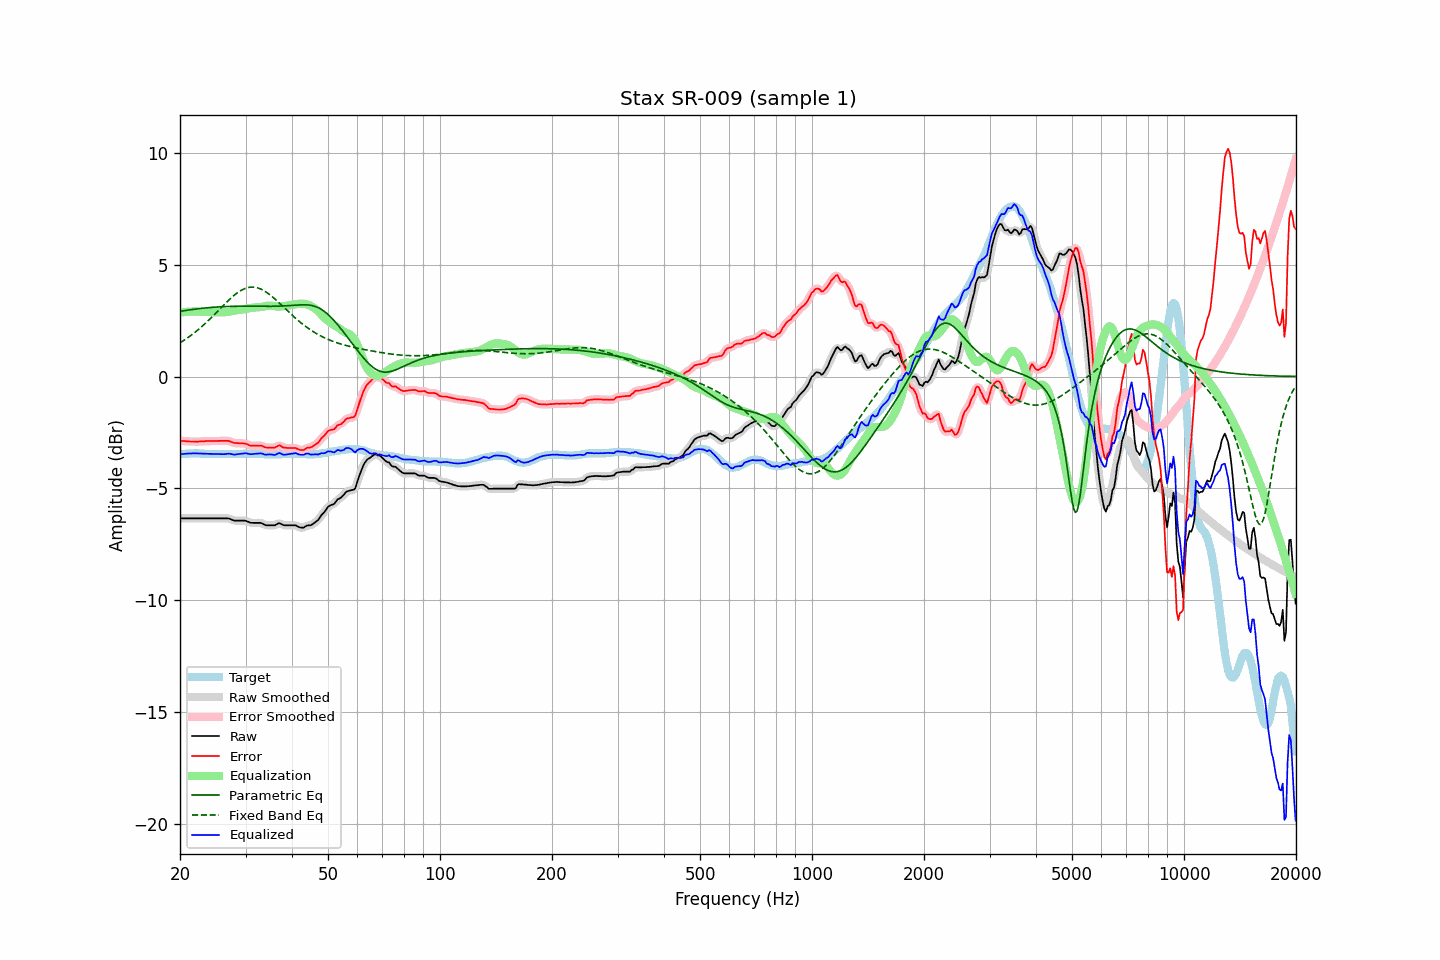

The file beside this chart, header and first rows:
frequency, raw, error, smoothed, error_smoothed, equalization, parametric_eq, fixed_band_eq, equalized_raw, equalized_smoothed, target
20.00, -6.34, -2.86, -6.34, -2.86, 2.86, 2.91, 1.51, -3.48, -3.48, -3.48
20.20, -6.34, -2.87, -6.34, -2.87, 2.87, 2.92, 1.55, -3.47, -3.47, -3.47
20.40, -6.34, -2.88, -6.34, -2.88, 2.88, 2.93, 1.60, -3.46, -3.46, -3.46
20.61, -6.34, -2.88, -6.34, -2.89, 2.89, 2.95, 1.65, -3.45, -3.45, -3.46
20.81, -6.34, -2.89, -6.34, -2.89, 2.89, 2.96, 1.69, -3.45, -3.45, -3.45
21.02, -6.34, -2.89, -6.34, -2.90, 2.90, 2.97, 1.74, -3.44, -3.44, -3.45
21.23, -6.34, -2.90, -6.34, -2.90, 2.90, 2.98, 1.80, -3.44, -3.44, -3.44
21.44, -6.34, -2.90, -6.34, -2.90, 2.90, 2.99, 1.85, -3.43, -3.43, -3.44
21.66, -6.34, -2.90, -6.34, -2.90, 2.91, 3.00, 1.90, -3.43, -3.43, -3.44
21.87, -6.34, -2.90, -6.34, -2.91, 2.91, 3.01, 1.96, -3.43, -3.43, -3.44
22.09, -6.34, -2.91, -6.34, -2.91, 2.91, 3.02, 2.02, -3.43, -3.43, -3.43
22.31, -6.34, -2.91, -6.34, -2.91, 2.90, 3.03, 2.08, -3.43, -3.43, -3.43
22.54, -6.34, -2.90, -6.34, -2.90, 2.90, 3.04, 2.14, -3.44, -3.44, -3.44
22.76, -6.34, -2.89, -6.34, -2.90, 2.90, 3.04, 2.20, -3.44, -3.44, -3.45
22.99, -6.34, -2.89, -6.34, -2.89, 2.89, 3.05, 2.26, -3.44, -3.44, -3.45
23.22, -6.34, -2.89, -6.34, -2.89, 2.89, 3.06, 2.33, -3.45, -3.45, -3.45
23.45, -6.34, -2.88, -6.34, -2.89, 2.89, 3.07, 2.39, -3.45, -3.45, -3.46
23.69, -6.34, -2.88, -6.34, -2.88, 2.88, 3.07, 2.46, -3.45, -3.45, -3.46
23.92, -6.34, -2.88, -6.34, -2.88, 2.88, 3.08, 2.53, -3.45, -3.45, -3.46
24.16, -6.34, -2.88, -6.34, -2.88, 2.88, 3.09, 2.60, -3.46, -3.46, -3.46
24.40, -6.34, -2.88, -6.34, -2.88, 2.88, 3.09, 2.67, -3.46, -3.46, -3.46
24.65, -6.34, -2.88, -6.34, -2.88, 2.88, 3.10, 2.74, -3.46, -3.46, -3.46
24.89, -6.34, -2.88, -6.34, -2.88, 2.88, 3.10, 2.82, -3.46, -3.46, -3.46
25.14, -6.34, -2.88, -6.34, -2.88, 2.88, 3.11, 2.89, -3.46, -3.46, -3.46
25.39, -6.34, -2.87, -6.34, -2.88, 2.87, 3.11, 2.96, -3.46, -3.46, -3.47
25.65, -6.34, -2.87, -6.34, -2.87, 2.87, 3.12, 3.04, -3.47, -3.47, -3.47
25.91, -6.34, -2.87, -6.34, -2.87, 2.87, 3.12, 3.11, -3.47, -3.47, -3.47
26.16, -6.34, -2.87, -6.34, -2.87, 2.87, 3.12, 3.18, -3.47, -3.47, -3.47
26.43, -6.34, -2.87, -6.34, -2.87, 2.87, 3.13, 3.25, -3.46, -3.46, -3.47
26.69, -6.34, -2.87, -6.34, -2.87, 2.88, 3.13, 3.32, -3.46, -3.45, -3.47
26.96, -6.34, -2.87, -6.34, -2.88, 2.89, 3.13, 3.39, -3.44, -3.45, -3.47
27.23, -6.36, -2.89, -6.36, -2.90, 2.91, 3.13, 3.46, -3.45, -3.45, -3.47
27.50, -6.39, -2.92, -6.39, -2.92, 2.92, 3.14, 3.53, -3.47, -3.47, -3.47
27.77, -6.42, -2.95, -6.41, -2.95, 2.94, 3.14, 3.59, -3.48, -3.48, -3.47
28.05, -6.44, -2.97, -6.43, -2.97, 2.95, 3.14, 3.65, -3.49, -3.48, -3.47
28.33, -6.44, -2.97, -6.44, -2.97, 2.96, 3.14, 3.71, -3.48, -3.48, -3.47
28.62, -6.44, -2.97, -6.44, -2.98, 2.97, 3.14, 3.76, -3.47, -3.47, -3.47
28.90, -6.44, -2.98, -6.44, -2.98, 2.98, 3.14, 3.81, -3.46, -3.46, -3.46
29.19, -6.44, -2.98, -6.44, -2.98, 2.99, 3.14, 3.85, -3.45, -3.45, -3.46
29.48, -6.44, -2.98, -6.44, -2.98, 3.00, 3.14, 3.89, -3.44, -3.44, -3.46
29.78, -6.44, -2.99, -6.44, -2.99, 3.01, 3.14, 3.92, -3.43, -3.43, -3.45
30.08, -6.45, -3.00, -6.45, -3.01, 3.02, 3.14, 3.95, -3.43, -3.43, -3.45
30.38, -6.48, -3.03, -6.48, -3.03, 3.04, 3.14, 3.97, -3.44, -3.44, -3.45
30.68, -6.51, -3.06, -6.51, -3.06, 3.05, 3.14, 3.99, -3.45, -3.45, -3.45
30.99, -6.54, -3.09, -6.53, -3.08, 3.07, 3.14, 4.00, -3.47, -3.46, -3.45
31.30, -6.54, -3.09, -6.54, -3.09, 3.07, 3.14, 4.00, -3.46, -3.46, -3.45
31.61, -6.54, -3.09, -6.54, -3.09, 3.08, 3.14, 3.99, -3.46, -3.46, -3.45
31.93, -6.54, -3.09, -6.54, -3.09, 3.09, 3.14, 3.98, -3.45, -3.45, -3.45
32.24, -6.54, -3.08, -6.54, -3.08, 3.09, 3.14, 3.97, -3.44, -3.44, -3.46
32.57, -6.54, -3.08, -6.53, -3.08, 3.10, 3.14, 3.95, -3.44, -3.44, -3.46
32.89, -6.54, -3.08, -6.54, -3.08, 3.11, 3.14, 3.92, -3.43, -3.44, -3.46
33.22, -6.56, -3.09, -6.57, -3.10, 3.12, 3.14, 3.89, -3.44, -3.45, -3.47
33.55, -6.60, -3.13, -6.60, -3.13, 3.13, 3.14, 3.85, -3.47, -3.47, -3.47
33.89, -6.64, -3.16, -6.63, -3.15, 3.14, 3.14, 3.80, -3.49, -3.48, -3.48
34.23, -6.65, -3.17, -6.65, -3.17, 3.16, 3.14, 3.76, -3.49, -3.49, -3.48
34.57, -6.65, -3.17, -6.65, -3.17, 3.17, 3.14, 3.70, -3.48, -3.48, -3.48
34.92, -6.65, -3.17, -6.65, -3.17, 3.17, 3.14, 3.65, -3.48, -3.48, -3.48
35.27, -6.65, -3.17, -6.65, -3.18, 3.16, 3.14, 3.59, -3.48, -3.49, -3.48
35.62, -6.65, -3.17, -6.65, -3.17, 3.15, 3.14, 3.53, -3.49, -3.50, -3.48
35.97, -6.65, -3.17, -6.63, -3.16, 3.14, 3.14, 3.47, -3.50, -3.49, -3.48
... 635 more rows
